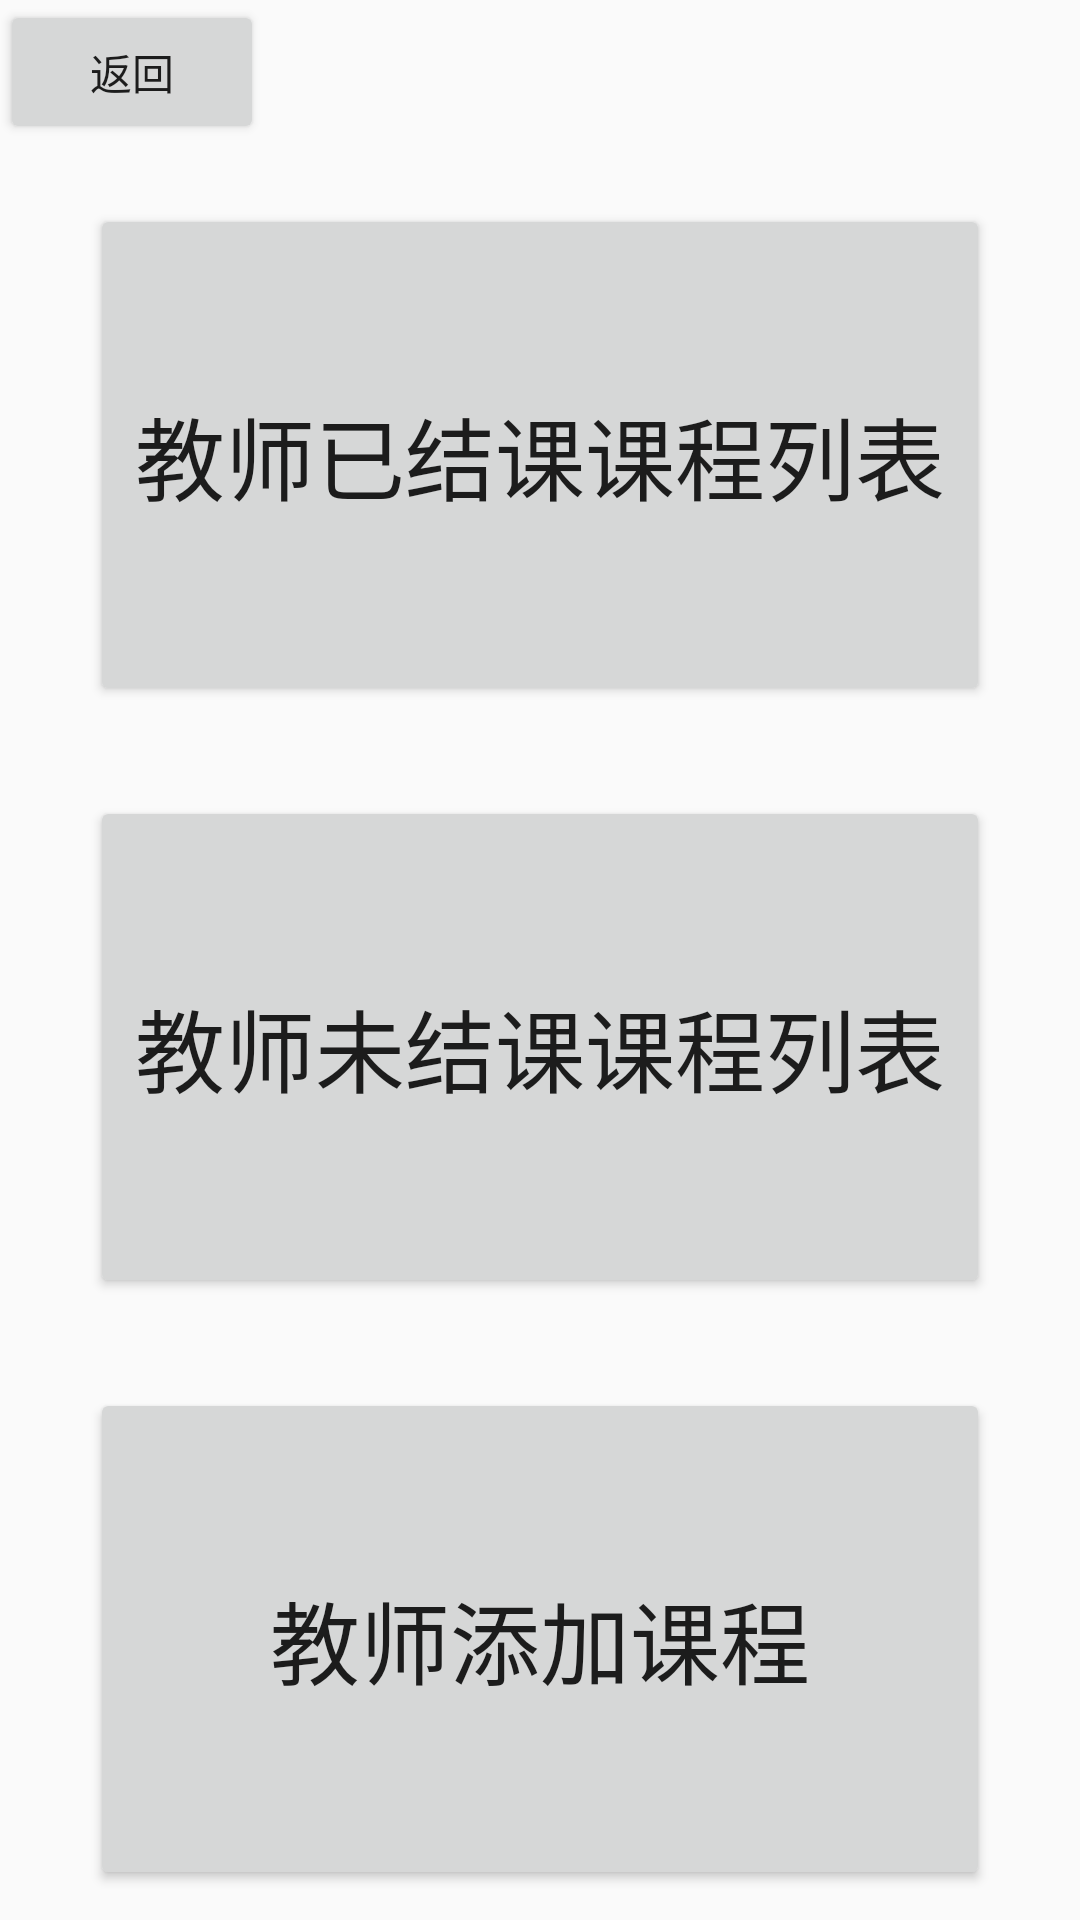

Android layout source for this screen:
<!-- AndroidManifest.xml: application theme Theme.MyApplication.NoACtionBar -->
<!-- res/layout/activity_enter_course_teacher.xml -->
<?xml version="1.0" encoding="utf-8"?>
<LinearLayout xmlns:android="http://schemas.android.com/apk/res/android"
    xmlns:tools="http://schemas.android.com/tools"
    android:layout_width="match_parent"
    android:layout_height="match_parent"
    android:orientation="vertical"
    tools:context=".TeacherActivity.TeacherCourseActivity">

    <Button
        android:id="@+id/teacherCourseReturnMainActivity"
        android:layout_width="wrap_content"
        android:layout_height="wrap_content"
        android:text="返回"/>

    <Button
        android:id="@+id/enterTeacherHaveClassList"
        android:layout_width="match_parent"
        android:layout_height="0dp"
        android:layout_marginLeft="30dp"
        android:layout_marginTop="20dp"
        android:layout_marginRight="30dp"
        android:layout_marginBottom="10dp"
        android:layout_weight="1"
        android:text="教师已结课课程列表"
        android:textSize="30sp" />

    <Button
        android:id="@+id/enterTeacherHaveNotClassList"
        android:text="教师未结课课程列表"
        android:textSize="30sp"
        android:layout_marginRight="30dp"
        android:layout_marginLeft="30dp"
        android:layout_marginTop="20dp"
        android:layout_marginBottom="10dp"
        android:layout_weight="1"
        android:layout_width="match_parent"
        android:layout_height="0dp"/>

    <Button
        android:id="@+id/enterTeacherAddCourse"
        android:text="教师添加课程"
        android:textSize="30sp"
        android:layout_marginRight="30dp"
        android:layout_marginLeft="30dp"
        android:layout_marginTop="20dp"
        android:layout_marginBottom="10dp"
        android:layout_weight="1"
        android:layout_width="match_parent"
        android:layout_height="0dp"/>
</LinearLayout>
<!-- resources referenced by this layout -->
<resources>
  <style name="Theme.MyApplication.NoACtionBar">
          <item name="windowActionBar">false</item>
          <item name="windowNoTitle">true</item>
      </style>
</resources>
